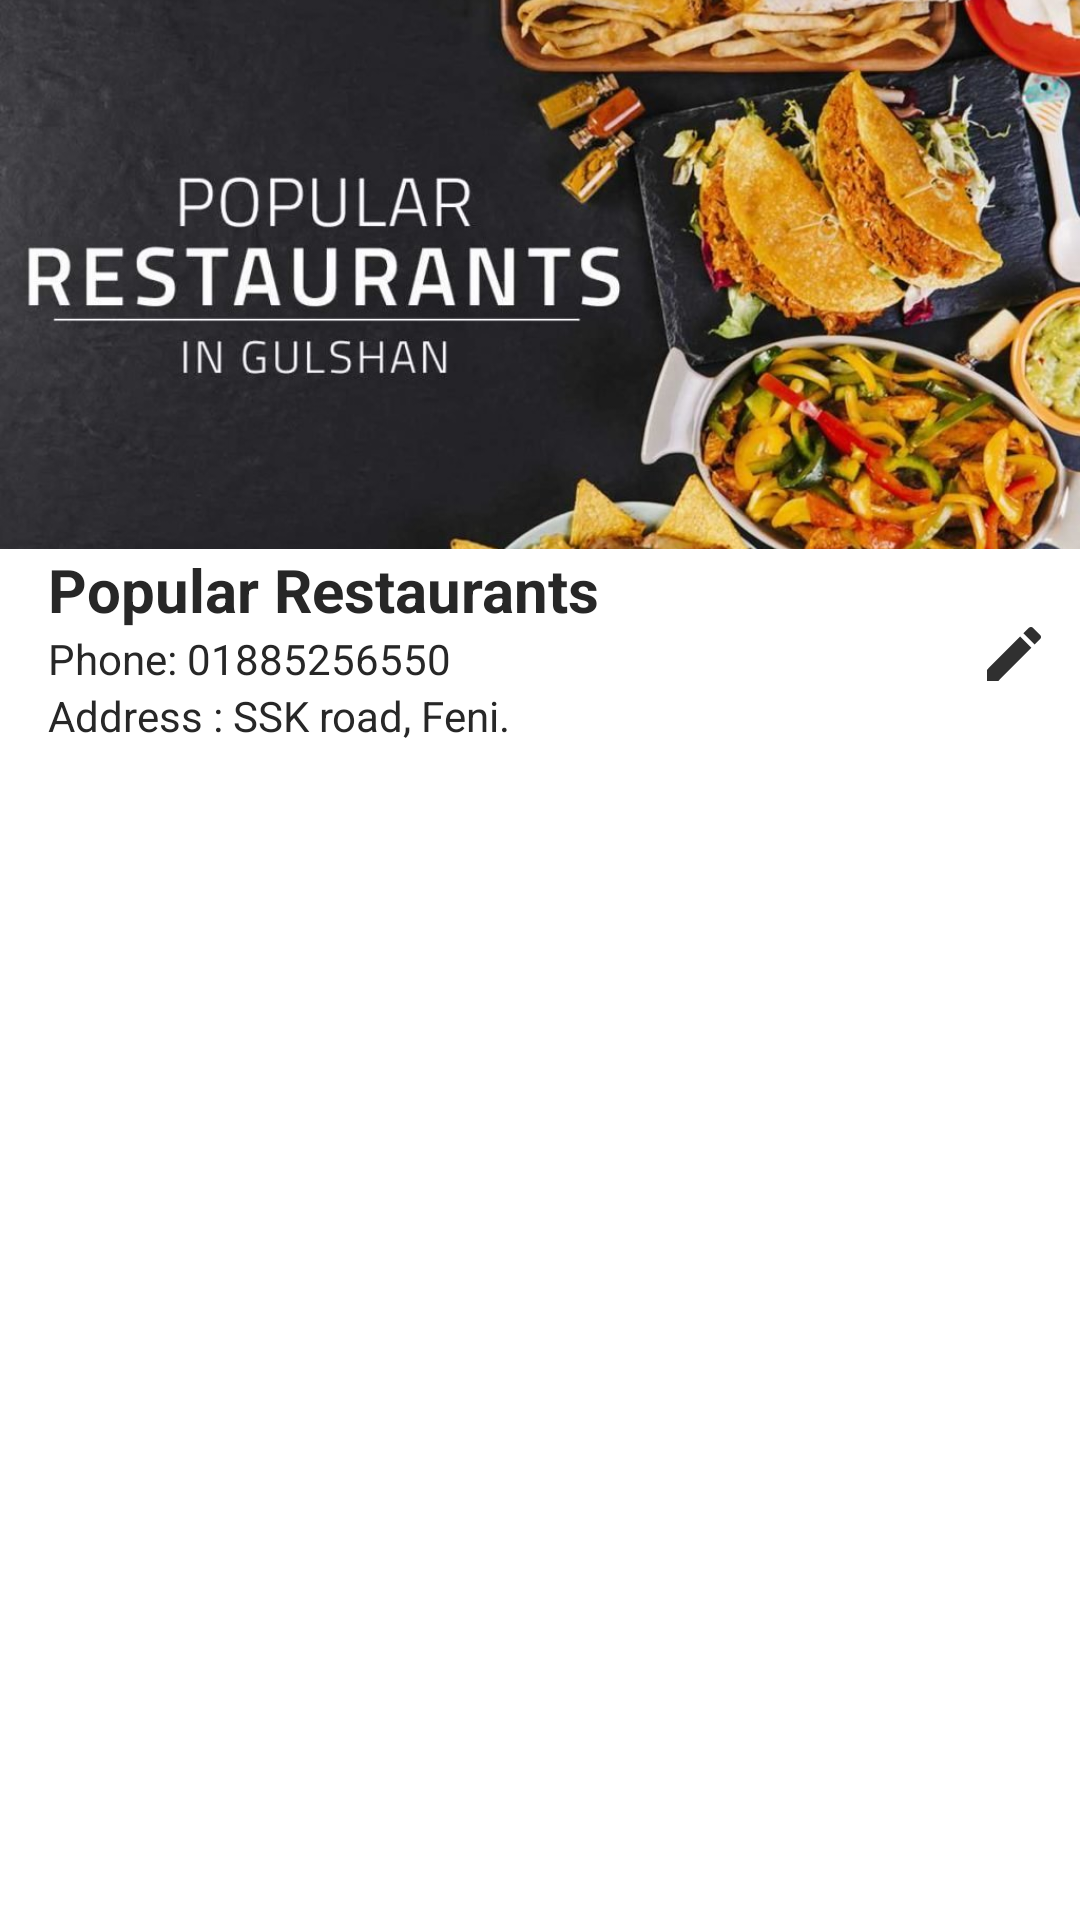

Produce the Android XML layout that renders to this screen, including the resource entries it uses.
<!-- AndroidManifest.xml: application theme AppTheme -->
<!-- res/layout/fragment_chef_profile.xml -->
<?xml version="1.0" encoding="utf-8"?>
<LinearLayout xmlns:android="http://schemas.android.com/apk/res/android"
    xmlns:tools="http://schemas.android.com/tools"
    android:layout_width="match_parent"
    android:layout_height="match_parent"
    android:orientation="vertical"
    tools:context=".chef.Chef_profile">

        <ImageView
            android:layout_weight="1.3"
            android:id="@+id/chef_profile_photo_id"
            android:layout_width="match_parent"
            android:layout_height="0dp"
            android:scaleType="centerCrop"
            android:src="@drawable/hotel" />
        <LinearLayout
            android:layout_weight="0.5"
            android:layout_width="match_parent"
            android:layout_height="0dp"
                android:orientation="horizontal">
                <LinearLayout
                    android:layout_weight="1"
                    android:layout_width="match_parent"
                    android:layout_height="match_parent"
                        android:orientation="vertical">
                        <TextView
                            android:id="@+id/chef_hotel_name_id"
                            android:layout_width="wrap_content"
                            android:layout_height="wrap_content"
                            android:text="Popular Restaurants"
                            android:textColor="#272727"
                            android:textSize="20sp"
                            android:gravity="center|start"
                            android:layout_marginStart="16dp"
                            android:textStyle="bold" />
                        <TextView
                            android:id="@+id/chef_hotel_phone_id"
                            android:layout_width="wrap_content"
                            android:layout_height="wrap_content"
                            android:text="Phone: 01885256550"
                            android:textColor="#272727"
                            android:textSize="14sp"
                            android:gravity="center|start"
                            android:layout_marginStart="16dp" />
                        <TextView
                            android:id="@+id/chef_hotel_address_id"
                            android:layout_width="wrap_content"
                            android:layout_height="wrap_content"
                            android:text="Address : SSK road, Feni."
                            android:textColor="#272727"
                            android:textSize="14sp"
                            android:gravity="center|start"
                            android:layout_marginStart="16dp" />
                </LinearLayout>

                <ImageView
                    android:id="@+id/edit_profile_name"
                    android:layout_width="wrap_content"
                    android:layout_height="wrap_content"
                    android:src="@drawable/ic_edit"
                    android:layout_gravity="end|center"
                    android:layout_margin="10dp"

                    />
        </LinearLayout>


        <androidx.recyclerview.widget.RecyclerView
            android:id="@+id/recyclerid_chef_profile"
            android:layout_width="match_parent"
            android:layout_height="0dp"
            android:layout_weight="2.6"
            android:layout_marginTop="20dp"
            android:layout_marginStart="16dp"
            android:layout_marginEnd="16dp"/>
</LinearLayout>
<!-- resources referenced by this layout -->
<resources>
  <!-- drawable hotel: jpg bitmap (drawable-v24, 97488 bytes) -->
  <!-- drawable ic_edit (drawable) -->
  <vector xmlns:android="http://schemas.android.com/apk/res/android"
      android:width="24dp"
      android:height="24dp"
      android:tint="#303030"
      android:viewportWidth="24"
      android:viewportHeight="24">
      <path
          android:fillColor="#303030"
          android:pathData="M3,17.25V21h3.75L17.81,9.94l-3.75,-3.75L3,17.25zM20.71,7.04c0.39,-0.39 0.39,-1.02 0,-1.41l-2.34,-2.34c-0.39,-0.39 -1.02,-0.39 -1.41,0l-1.83,1.83 3.75,3.75 1.83,-1.83z" />
  </vector>
  <style name="AppTheme" parent="Theme.MaterialComponents.DayNight.NoActionBar">
          
          <item name="colorPrimary">#0099ff</item>
          <item name="colorPrimaryVariant">#0099ff</item>
          <item name="colorOnPrimary">@color/white</item>
          
          <item name="colorSecondary">@color/teal_200</item>
          <item name="colorSecondaryVariant">@color/teal_700</item>
          <item name="colorOnSecondary">@color/black</item>
          
          <item name="android:statusBarColor" tools:targetApi="l">?attr/colorPrimaryVariant</item>
          
      </style>
  <color name="white">#FFFFFFFF</color>
  <color name="teal_200">#FF03DAC5</color>
  <color name="teal_700">#FF018786</color>
  <color name="black">#FF000000</color>
</resources>
